Run: headless pygame with SDL's dummy video driver; simulated clock (each Clock.tick advances the game by its frame time, no real sleeping); random seed 0; keys injected as events and as key.get_pressed() state; no mouse input.
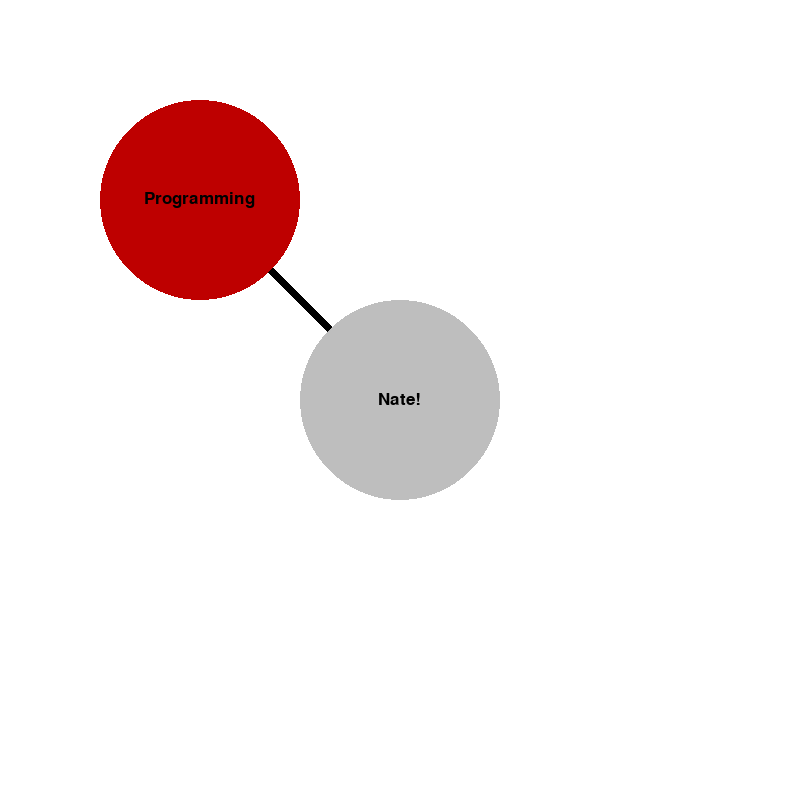
Frame 1 of 4 · flips 1–60 · no input
Frame 2 of 4 · flips 61–180 · tapped SPACE, RETURN · held RIGHT (→), D · screen unchanged from frame 1, image omitted
Frame 3 of 4 · flips 181–300 · held DOWN (↓), S · screen unchanged from frame 2, image omitted
Frame 4 of 4 · flips 301–420 · held LEFT (←), A, UP (↑), W · screen unchanged from frame 3, image omitted

The pygame program that drew these frames:

import pygame
import math

# Initialize pygame
pygame.init()

# Set the initial variables
WIDTH = 800
HEIGHT = 800
WIN = pygame.display.set_mode((WIDTH,HEIGHT))
WHITE = (255,255,255)
YELLOW = (255,255,0)
BLUE = (0,0,255)
RED = (190,0,0)
DARK_GREY = (190,190,190)

FONT = pygame.font.SysFont('comicsans',25)
StandardRadius = 100
Center_x = WIDTH/2
Center_y = HEIGHT/2

class Cell:

    def __init__(self, x, y, radius, color, text, link = (Center_x,Center_y)):
        self.x = x
        self.y = y
        self.radius = StandardRadius
        self.color = color
        self.text = text
        self.link = link

    # Function that draws the object onto the screen
    def draw_cells(self, win):
        x = self.x
        y = self.y

        CellText = FONT.render(self.text, 15, (0,0,0))

        CellTextWidth = CellText.get_width()
        CellTextHeight = CellText.get_height()

        pygame.draw.circle(win,self.color, (x,y), self.radius)
        win.blit(CellText, (x - CellTextWidth/2 , y - CellTextHeight/2))

    def draw_links(self, win):
        x = self.x
        y = self.y

        links = []
        links.append((x , y ))
        links.append(self.link)

        pygame.draw.line(win, (0,0,0), links[0],links[1], 10)

    # Update the position of the object
    def updatePosition(self,planets):
        total_fx = total_fy = 0

# Define the main function
def main():
    global StandardRadius
    global Center_y
    global Center_x
    global WIDTH, HEIGHT

    run = True
    # Set the maximum speed of the clock
    clock = pygame.time.Clock()

    # Create the sun
    MainCell = Cell(Center_x,Center_y, StandardRadius, DARK_GREY, "Nate!")
    ProgrammingCell = Cell(WIDTH/2 - MainCell.radius*2,HEIGHT/2 - MainCell.radius*2, StandardRadius, RED  , "Programming", (MainCell.x,MainCell.y))

    cells = [MainCell, ProgrammingCell]

    while run:
        clock.tick(60)
        WIN.fill(WHITE)

        for event in pygame.event.get():
            if event.type == pygame.QUIT:
                run = False


        for cell in cells:
            cell.updatePosition(cells)
            cell.draw_links(WIN)

        for cell in cells:
            cell.updatePosition(cells)
            cell.draw_cells(WIN)

        pygame.display.update()


    pygame.quit()

main()
